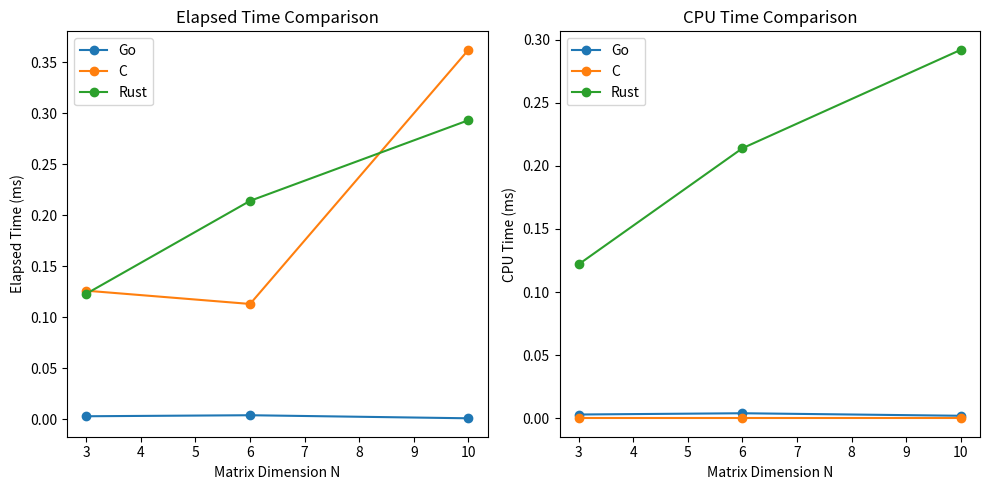
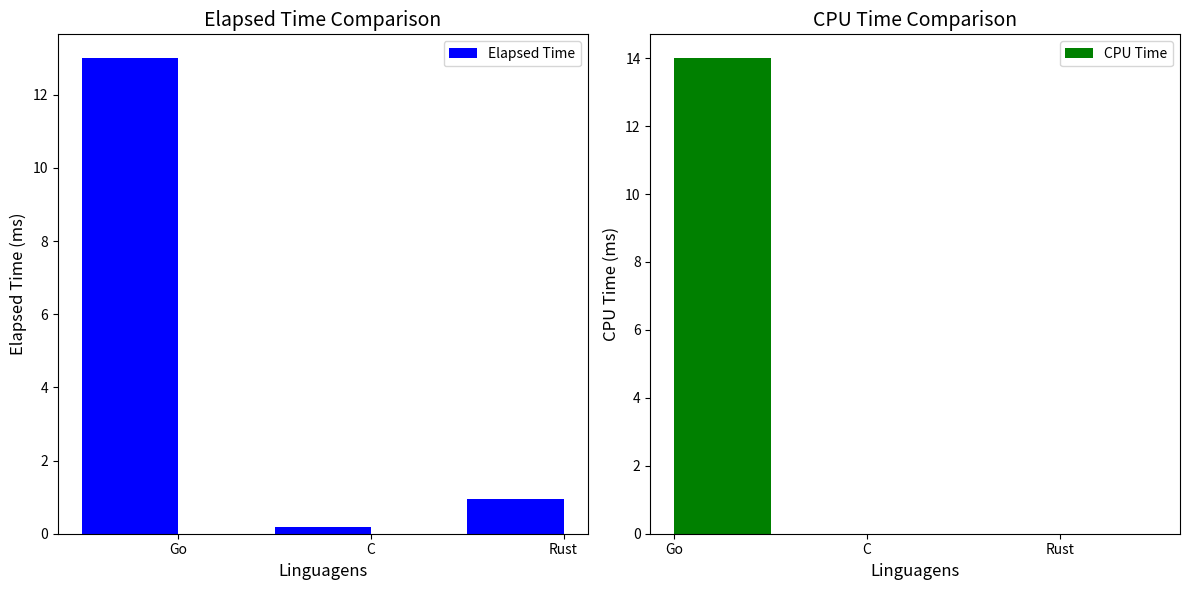

The matplotlib source for these figures, in order:
import matplotlib.pyplot as plt
import pandas as pd

#  TESTES COM SEED ALEATÓRIA E TAMANHOS = 3, 6 E 10

data = {
    'N': [3, 6, 10],
    'Elapsed Time Go': [0.003, 0.004, 0.001],
    'CPU Time Go': [0.003, 0.004, 0.002],
    'Elapsed Time C': [0.126, 0.113, 0.362],
    'CPU Time C': [0.000, 0.000, 0.000],
    'Elapsed Time Rust': [0.123, 0.214, 0.293],
    'CPU Time Rust': [0.122, 0.214, 0.292]
}

df = pd.DataFrame(data)
plt.figure(figsize=(10, 5))

# Gráfico de Elapsed Time
plt.subplot(1, 2, 1)
plt.plot(df['N'], df['Elapsed Time Go'], label='Go', marker='o')
plt.plot(df['N'], df['Elapsed Time C'], label='C', marker='o')
plt.plot(df['N'], df['Elapsed Time Rust'], label='Rust', marker='o')
plt.xlabel('Matrix Dimension N')
plt.ylabel('Elapsed Time (ms)')
plt.title('Elapsed Time Comparison')
plt.legend()

# Gráfico de CPU Time
plt.subplot(1, 2, 2)
plt.plot(df['N'], df['CPU Time Go'], label='Go', marker='o')
plt.plot(df['N'], df['CPU Time C'], label='C', marker='o')
plt.plot(df['N'], df['CPU Time Rust'], label='Rust', marker='o')
plt.xlabel('Matrix Dimension N')
plt.ylabel('CPU Time (ms)')
plt.title('CPU Time Comparison')
plt.legend()
plt.tight_layout()
plt.show()

#  TESTES COM SEED = 12345 E TAMANHO = 5

data = {
    'Linguagem': ['Go', 'C', 'Rust'],
    'Elapsed Time': [13.0, 0.197, 0.936],
    'CPU Time': [14.0, 0.000, 0.000]
}

df = pd.DataFrame(data)

plt.figure(figsize=(12, 6))
indices = range(len(df))

bar_width = 0.50
plt.subplot(1, 2, 1)
plt.bar([i - bar_width/2 for i in indices], df['Elapsed Time'], bar_width, label='Elapsed Time', color='blue')
plt.xlabel('Linguagens', fontsize=12)
plt.ylabel('Elapsed Time (ms)', fontsize=12)
plt.title('Elapsed Time Comparison', fontsize=14)
plt.xticks(indices, df['Linguagem']) 
plt.legend()

plt.subplot(1, 2, 2)
plt.bar([i + bar_width/2 for i in indices], df['CPU Time'], bar_width, label='CPU Time', color='green')
plt.xlabel('Linguagens', fontsize=12)
plt.ylabel('CPU Time (ms)', fontsize=12)
plt.title('CPU Time Comparison', fontsize=14)
plt.xticks(indices, df['Linguagem'])  
plt.legend()

plt.tight_layout()
plt.show()